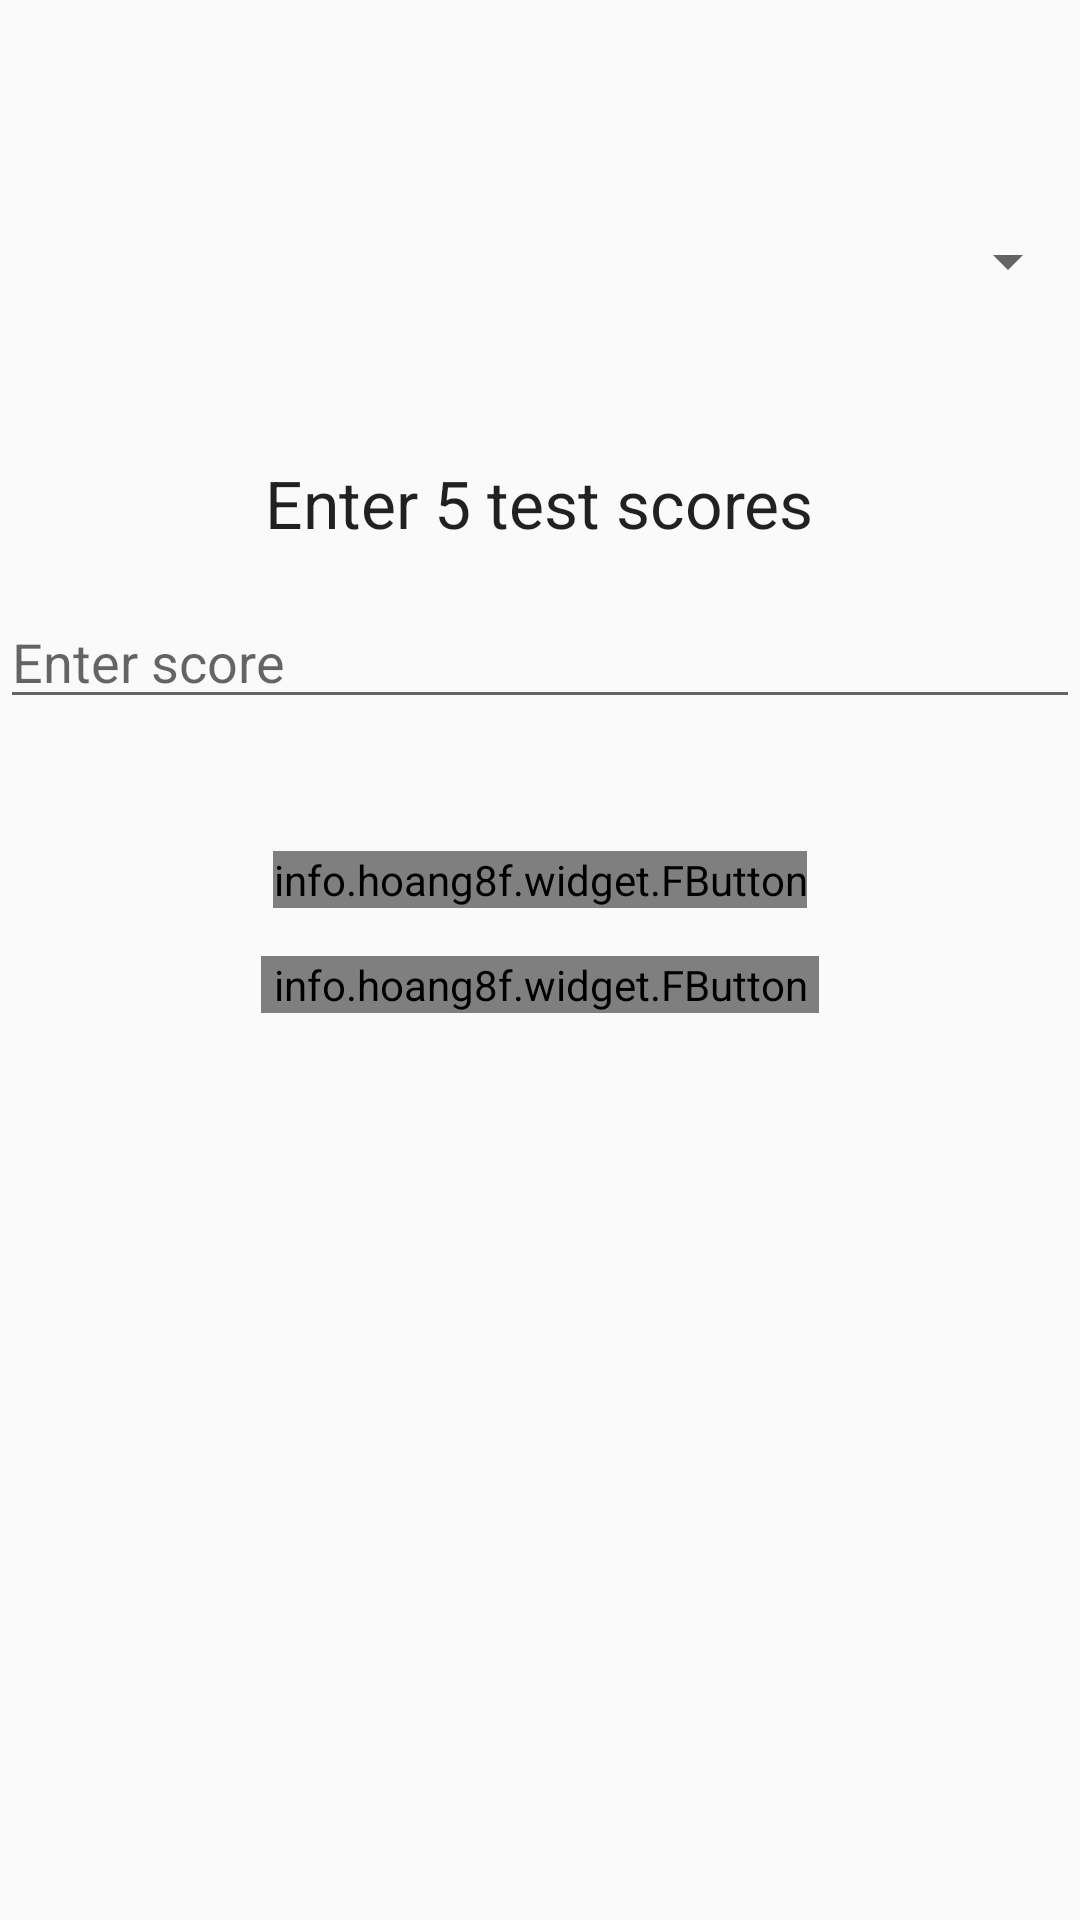

Produce the Android XML layout that renders to this screen, including the resource entries it uses.
<!-- AndroidManifest.xml: application theme AppTheme -->
<!-- res/layout/fragment_predicter.xml -->
<RelativeLayout xmlns:android="http://schemas.android.com/apk/res/android"
    xmlns:tools="http://schemas.android.com/tools"
    xmlns:fbutton="http://schemas.android.com/apk/res-auto"
    android:layout_width="match_parent"
    android:layout_height="match_parent"
    tools:context="com.example.hp.main.fragments.PredicterFragment">

    
    <TextView
        android:layout_width="wrap_content"
        android:layout_height="wrap_content"
        android:textAppearance="@style/Base.TextAppearance.AppCompat.Large"
        android:text="Enter 5 test scores"
        android:id="@+id/score_text_view"
        android:layout_centerHorizontal="true"
        android:layout_marginTop="153dp"/>

    <EditText
        android:layout_height="wrap_content"
        android:layout_width="match_parent"
        android:inputType="numberDecimal"
        android:id="@+id/enter_score"
        android:hint="Enter score"
        android:layout_below="@id/score_text_view"
        android:layout_marginTop="16dp"
        android:layout_alignParentLeft="true"
        android:layout_alignParentStart="true" />

    <info.hoang8f.widget.FButton
        android:text="Add score"
        android:layout_width="wrap_content"
        android:layout_height="wrap_content"
        android:layout_below="@+id/enter_score"
        android:layout_centerHorizontal="true"
        android:layout_marginTop="44dp"
        android:textColor="@android:color/white"
        android:id="@+id/add_score_button"
        fbutton:buttonColor="@color/fbutton_color_wet_asphalt"
        fbutton:shadowColor="@color/fbutton_color_wet_asphalt"
        fbutton:shadowEnabled="true"
        fbutton:shadowHeight="5dp"
        fbutton:cornerRadius="5dp"/>
    <info.hoang8f.widget.FButton
        android:layout_width="wrap_content"
        android:layout_height="wrap_content"
        android:text="Show Prediction"
        android:textColor="@android:color/white"
        android:id="@+id/show_score_prediction"
        android:layout_below="@id/add_score_button"
        android:paddingLeft="4dp"
        android:paddingRight="4dp"
        android:layout_marginTop="16dp"
        android:layout_centerHorizontal="true"
        fbutton:buttonColor="@color/fbutton_color_wet_asphalt"
        fbutton:shadowColor="@color/fbutton_color_wet_asphalt"
        fbutton:shadowEnabled="true"
        fbutton:shadowHeight="5dp"
        fbutton:cornerRadius="5dp"/>

    <Spinner
        android:layout_width="match_parent"
        android:layout_height="wrap_content"
        android:layout_alignParentTop="true"
        android:layout_alignParentLeft="true"
        android:layout_alignParentStart="true"
        android:layout_marginTop="75dp"
        android:id="@+id/spinner" />
</RelativeLayout>
<!-- resources referenced by this layout -->
<resources>
  <color name="fbutton_color_wet_asphalt">#34495e</color>
  <style name="AppTheme" parent="Theme.AppCompat.Light.DarkActionBar">
          
          <item name="colorPrimary">#607D8B</item>
          <item name="colorPrimaryDark">#455A64</item>
          <item name="colorAccent">#009688</item>
      </style>
</resources>
